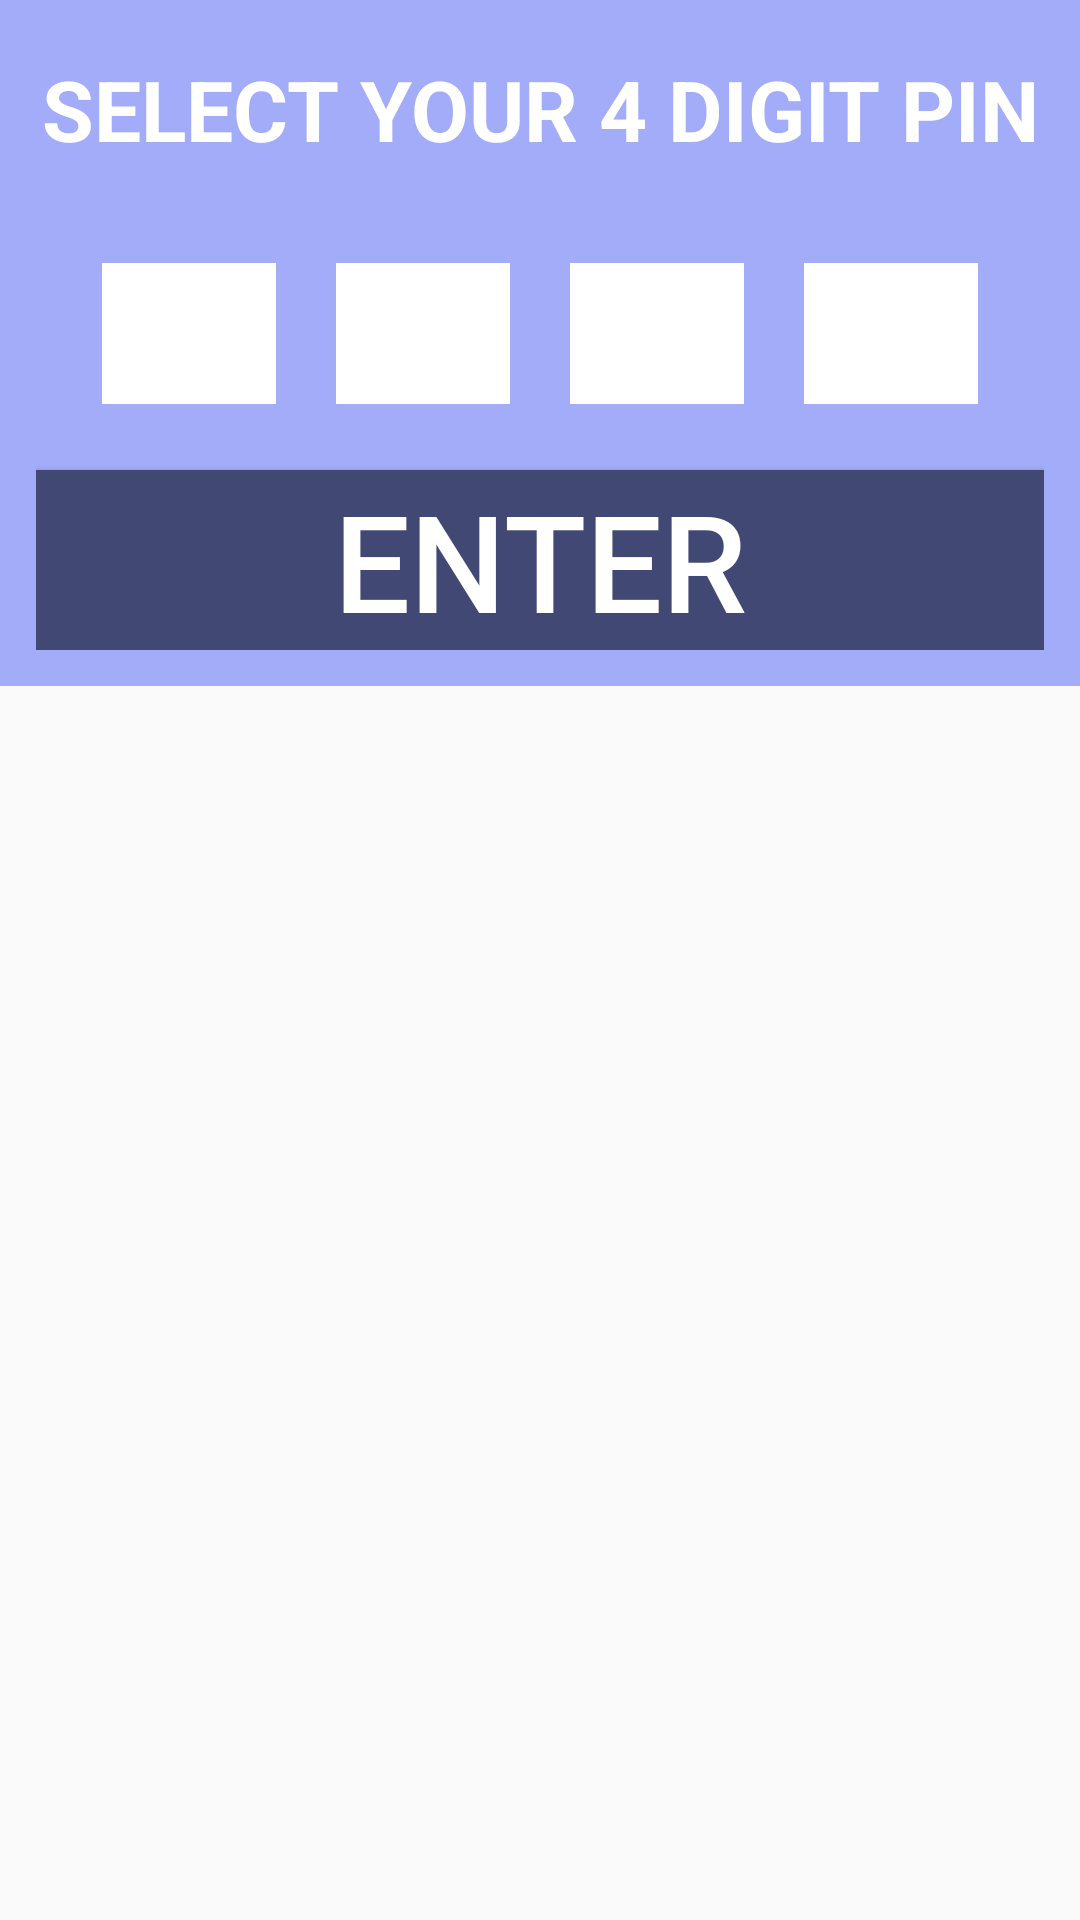

Produce the Android XML layout that renders to this screen, including the resource entries it uses.
<!-- AndroidManifest.xml: application theme Theme.AppCompat.Light.NoActionBar -->
<!-- res/layout/register_page_dialog.xml -->
<?xml version="1.0" encoding="utf-8"?>
<LinearLayout xmlns:android="http://schemas.android.com/apk/res/android"
    xmlns:app="http://schemas.android.com/apk/res-auto"
    android:orientation="vertical"
    android:layout_width="match_parent"
    android:layout_height="match_parent">

    <LinearLayout
        android:layout_width="wrap_content"
        android:layout_height="wrap_content"
        android:background="@color/primaryLight"
        android:padding="12dp"
        android:orientation="vertical">

        <TextView
            android:id="@+id/okay_title"
            android:layout_width="wrap_content"
            android:layout_height="wrap_content"
            android:gravity="center"
            android:paddingTop="5dp"
            android:paddingBottom="10dp"
            android:textAlignment="center"
            android:text="Select your 4 digit pin"
            android:layout_centerHorizontal="true"
            android:textAllCaps="true"
            android:textColor="@android:color/white"
            android:textSize="29sp"
            android:maxLines="1"
            android:textStyle="bold"
            app:autoSizeTextType="uniform"/>


        <LinearLayout
            android:layout_width="match_parent"
            android:layout_height="wrap_content"
            android:background="@color/primaryLight"
            android:padding="12dp">


            <EditText
                android:id="@+id/number_1"
                android:layout_width="0dp"
                android:layout_weight="0.25"
                android:layout_margin="10dp"
                android:layout_height="wrap_content"
                android:background="@android:color/white"
                android:padding="14dp"
                android:inputType="numberPassword"
                android:maxLength="1"
                android:textAppearance="@style/TextAppearance.AppCompat.Body2"
                android:textColor="@android:color/black"
                android:textStyle="bold"
                app:autoSizeTextType="uniform"
                android:focusable="true"
                android:clickable="true"/>



            <EditText
                android:id="@+id/number_2"
                android:layout_width="0dp"
                android:layout_weight="0.25"
                android:layout_margin="10dp"
                android:layout_height="wrap_content"
                android:background="@android:color/white"
                android:padding="14dp"
                android:inputType="numberPassword"
                android:maxLength="1"
                android:layout_gravity="center_vertical"
                android:textAppearance="@style/TextAppearance.AppCompat.Body2"
                android:textColor="@android:color/black"
                android:textStyle="bold"
                app:autoSizeTextType="uniform"
                android:focusable="true"
                android:clickable="true"/>


            <EditText
                android:id="@+id/number_3"
                android:layout_width="0dp"
                android:layout_weight="0.25"
                android:layout_height="wrap_content"
                android:background="@android:color/white"
                android:layout_margin="10dp"
                android:padding="14dp"
                android:inputType="numberPassword"
                android:maxLength="1"
                android:textAppearance="@style/TextAppearance.AppCompat.Body2"
                android:textColor="@android:color/black"
                android:textStyle="bold"
                app:autoSizeTextType="uniform"
                android:focusable="true"
                android:clickable="true"
                />

            <EditText
                android:id="@+id/number_4"
                android:layout_width="0dp"
                android:layout_weight="0.25"
                android:layout_height="wrap_content"
                android:background="@android:color/white"
                android:layout_margin="10dp"
                android:padding="14dp"
                android:inputType="numberPassword"
                android:maxLength="1"
                android:textAppearance="@style/TextAppearance.AppCompat.Body2"
                android:textColor="@android:color/black"
                android:textStyle="bold"
                app:autoSizeTextType="uniform"
                android:focusable="true"
                android:clickable="true"/>

        </LinearLayout>

        <Button
            android:id="@+id/enter_btn"
            android:layout_width="match_parent"
            android:layout_height="wrap_content"
            android:text="@string/enter"
            android:textSize="45sp"
            android:autoSizeTextType="uniform"
            android:background="@color/primaryDark"
            android:textColor="@android:color/white"/>
    </LinearLayout>
</LinearLayout>
<!-- resources referenced by this layout -->
<resources>
  <color name="primaryDark">#424874</color>
  <color name="primaryLight">#A2ACF8</color>
  <string name="enter">Enter</string>
</resources>
